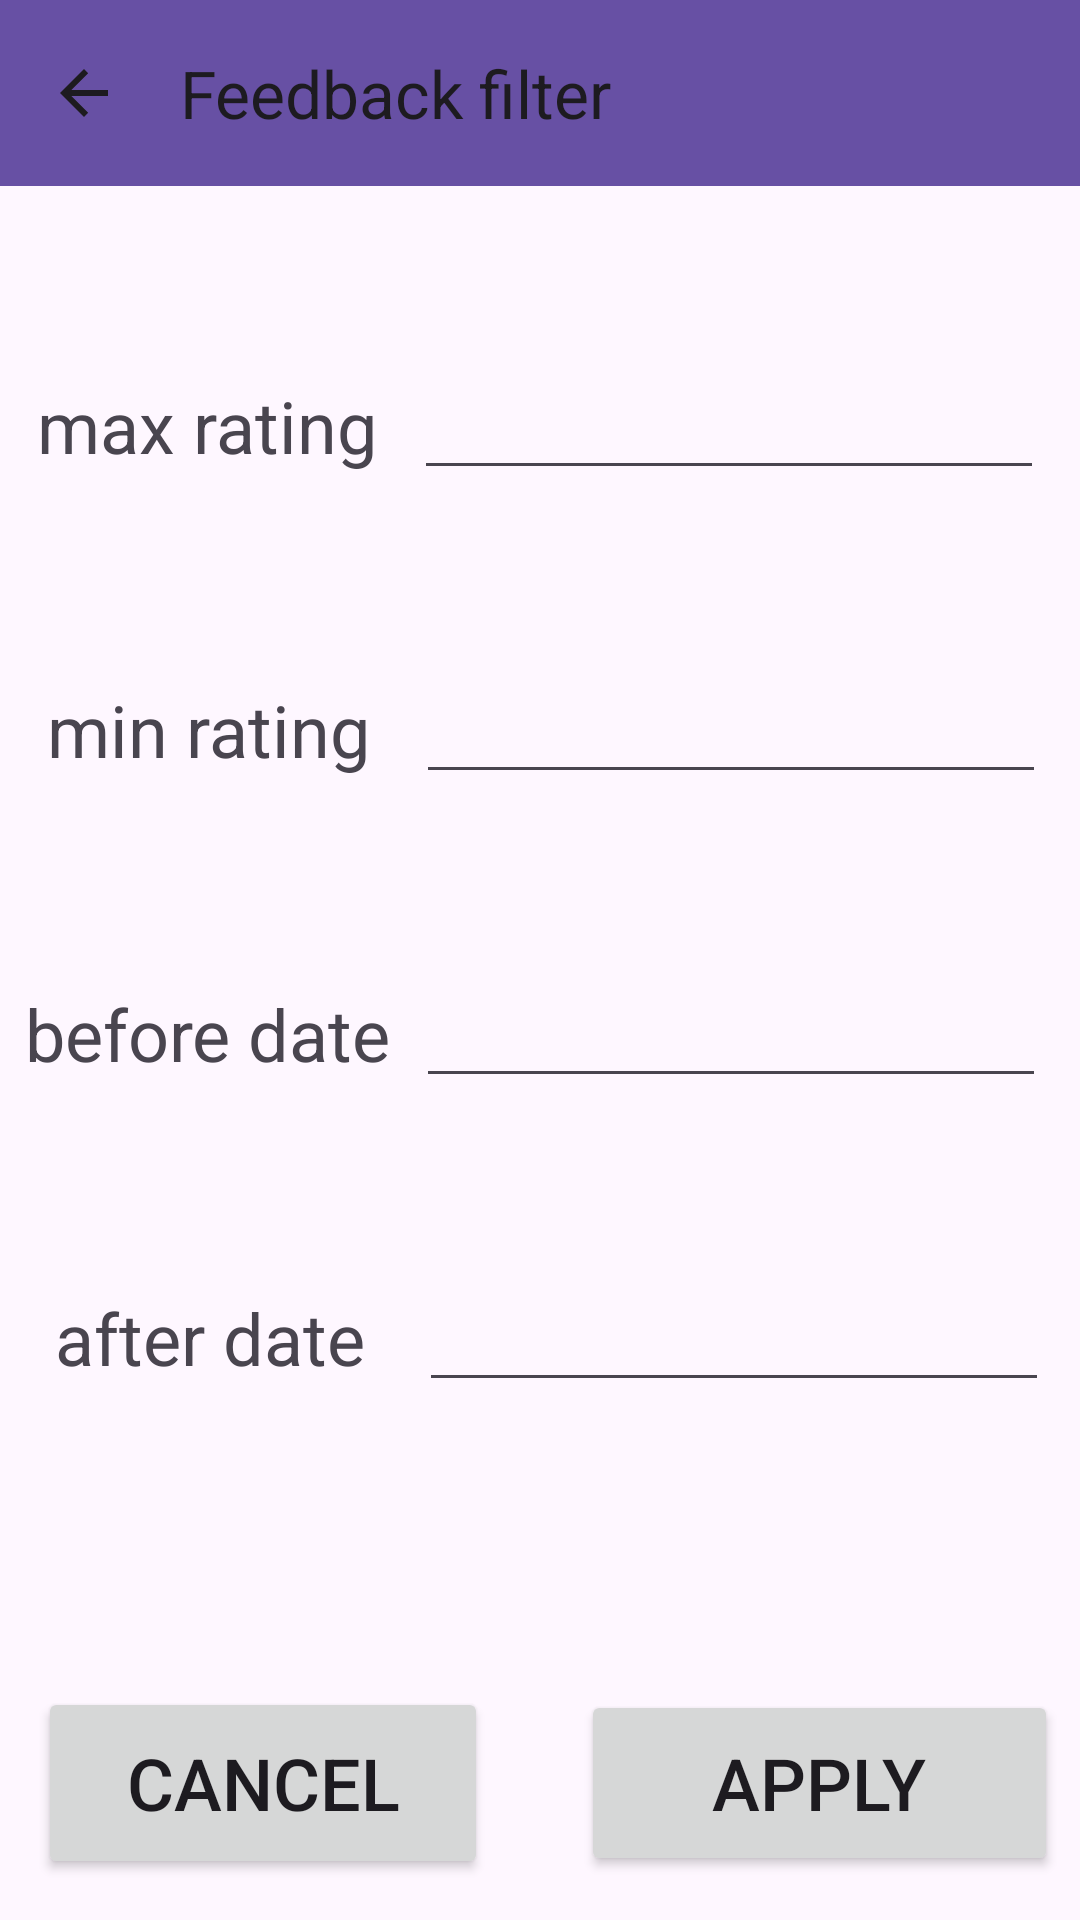

Write the Android layout XML for this screen, with the resource values it uses.
<!-- AndroidManifest.xml: application theme Theme.MobileCoursework -->
<!-- res/layout/activity_admin_feedback_filter.xml -->
<?xml version="1.0" encoding="utf-8"?>
<androidx.constraintlayout.widget.ConstraintLayout xmlns:android="http://schemas.android.com/apk/res/android"
    xmlns:app="http://schemas.android.com/apk/res-auto"
    xmlns:tools="http://schemas.android.com/tools"
    android:layout_width="match_parent"
    android:layout_height="match_parent"
    tools:context=".AdminFeedbackFilter">

    <androidx.appcompat.widget.Toolbar
        android:id="@+id/tbFeedbackFilter"
        android:layout_width="414dp"
        android:layout_height="62dp"
        android:background="?attr/colorPrimary"
        android:minHeight="?attr/actionBarSize"
        android:onClick="cancelButton"
        android:theme="?attr/actionBarTheme"
        app:layout_constraintBottom_toBottomOf="parent"
        app:layout_constraintEnd_toEndOf="parent"
        app:layout_constraintHorizontal_bias="0.0"
        app:layout_constraintStart_toStartOf="parent"
        app:layout_constraintTop_toTopOf="parent"
        app:layout_constraintVertical_bias="0.0"
        app:navigationIcon="?attr/actionModeCloseDrawable"
        app:title="Feedback filter" />

    <Button
        android:id="@+id/btnFeedbackFilterCancel"
        android:layout_width="150dp"
        android:layout_height="64dp"
        android:onClick="cancelButton"
        android:text="cancel"
        android:textSize="24sp"
        app:layout_constraintBottom_toBottomOf="parent"
        app:layout_constraintEnd_toEndOf="parent"
        app:layout_constraintHorizontal_bias="0.061"
        app:layout_constraintStart_toStartOf="parent"
        app:layout_constraintTop_toTopOf="parent"
        app:layout_constraintVertical_bias="0.976" />

    <Button
        android:id="@+id/btnFeedbackFilterApply"
        android:layout_width="159dp"
        android:layout_height="62dp"
        android:onClick="applyButton"
        android:text="apply"
        android:textSize="24sp"
        app:layout_constraintBaseline_toBaselineOf="@+id/btnFeedbackFilterCancel"
        app:layout_constraintEnd_toEndOf="parent"
        app:layout_constraintHorizontal_bias="0.813"
        app:layout_constraintStart_toEndOf="@+id/btnFeedbackFilterCancel" />

    <EditText
        android:id="@+id/etFeedbackMaxRating"
        android:layout_width="wrap_content"
        android:layout_height="wrap_content"
        android:layout_marginTop="60dp"
        android:ems="10"
        android:inputType="number"
        app:layout_constraintEnd_toEndOf="parent"
        app:layout_constraintHorizontal_bias="0.92"
        app:layout_constraintStart_toStartOf="parent"
        app:layout_constraintTop_toBottomOf="@+id/tbFeedbackFilter" />

    <EditText
        android:id="@+id/etFeedbackMinRating"
        android:layout_width="wrap_content"
        android:layout_height="wrap_content"
        android:layout_marginTop="60dp"
        android:ems="10"
        android:inputType="number"
        app:layout_constraintEnd_toEndOf="parent"
        app:layout_constraintHorizontal_bias="0.925"
        app:layout_constraintStart_toStartOf="parent"
        app:layout_constraintTop_toBottomOf="@+id/etFeedbackMaxRating" />

    <EditText
        android:id="@+id/etFeedbackBeforeDate"
        android:layout_width="wrap_content"
        android:layout_height="wrap_content"
        android:layout_marginTop="60dp"
        android:ems="10"
        android:inputType="date"
        app:layout_constraintEnd_toEndOf="parent"
        app:layout_constraintHorizontal_bias="0.925"
        app:layout_constraintStart_toStartOf="parent"
        app:layout_constraintTop_toBottomOf="@+id/etFeedbackMinRating" />

    <EditText
        android:id="@+id/etFeedbackAfterDate"
        android:layout_width="wrap_content"
        android:layout_height="wrap_content"
        android:layout_marginTop="60dp"
        android:ems="10"
        android:inputType="date"
        app:layout_constraintEnd_toEndOf="parent"
        app:layout_constraintHorizontal_bias="0.93"
        app:layout_constraintStart_toStartOf="parent"
        app:layout_constraintTop_toBottomOf="@+id/etFeedbackBeforeDate" />

    <TextView
        android:id="@+id/txtFeedbackMaxRating"
        android:layout_width="wrap_content"
        android:layout_height="wrap_content"
        android:text="max rating"
        android:textSize="24sp"
        app:layout_constraintBaseline_toBaselineOf="@+id/etFeedbackMaxRating"
        app:layout_constraintEnd_toStartOf="@+id/etFeedbackMaxRating"
        app:layout_constraintStart_toStartOf="parent" />

    <TextView
        android:id="@+id/txtFeedbackMinRating"
        android:layout_width="wrap_content"
        android:layout_height="wrap_content"
        android:text="min rating"
        android:textSize="24sp"
        app:layout_constraintBaseline_toBaselineOf="@+id/etFeedbackMinRating"
        app:layout_constraintEnd_toStartOf="@+id/etFeedbackMinRating"
        app:layout_constraintStart_toStartOf="parent" />

    <TextView
        android:id="@+id/txtFeedbackBefireSetDate"
        android:layout_width="wrap_content"
        android:layout_height="wrap_content"
        android:text="before date"
        android:textSize="24sp"
        app:layout_constraintBaseline_toBaselineOf="@+id/etFeedbackBeforeDate"
        app:layout_constraintEnd_toStartOf="@+id/etFeedbackBeforeDate"
        app:layout_constraintStart_toStartOf="parent" />

    <TextView
        android:id="@+id/txtFeedbackAfterSetDate"
        android:layout_width="wrap_content"
        android:layout_height="wrap_content"
        android:text="after date"
        android:textSize="24sp"
        app:layout_constraintBaseline_toBaselineOf="@+id/etFeedbackAfterDate"
        app:layout_constraintEnd_toStartOf="@+id/etFeedbackAfterDate"
        app:layout_constraintStart_toStartOf="parent" />

    <TextView
        android:id="@+id/txtFeedbackFilterError"
        android:layout_width="wrap_content"
        android:layout_height="wrap_content"
        android:gravity="center"
        android:text="Error"
        android:textSize="24sp"
        android:visibility="invisible"
        app:layout_constraintBottom_toTopOf="@+id/btnFeedbackFilterApply"
        app:layout_constraintEnd_toEndOf="parent"
        app:layout_constraintStart_toStartOf="parent"
        app:layout_constraintTop_toBottomOf="@+id/etFeedbackAfterDate" />

</androidx.constraintlayout.widget.ConstraintLayout>
<!-- resources referenced by this layout -->
<resources>
  <style name="Theme.MobileCoursework" parent="Base.Theme.MobileCoursework" />
  <style name="Base.Theme.MobileCoursework" parent="Theme.Material3.DayNight.NoActionBar">
          
          
      </style>
</resources>
